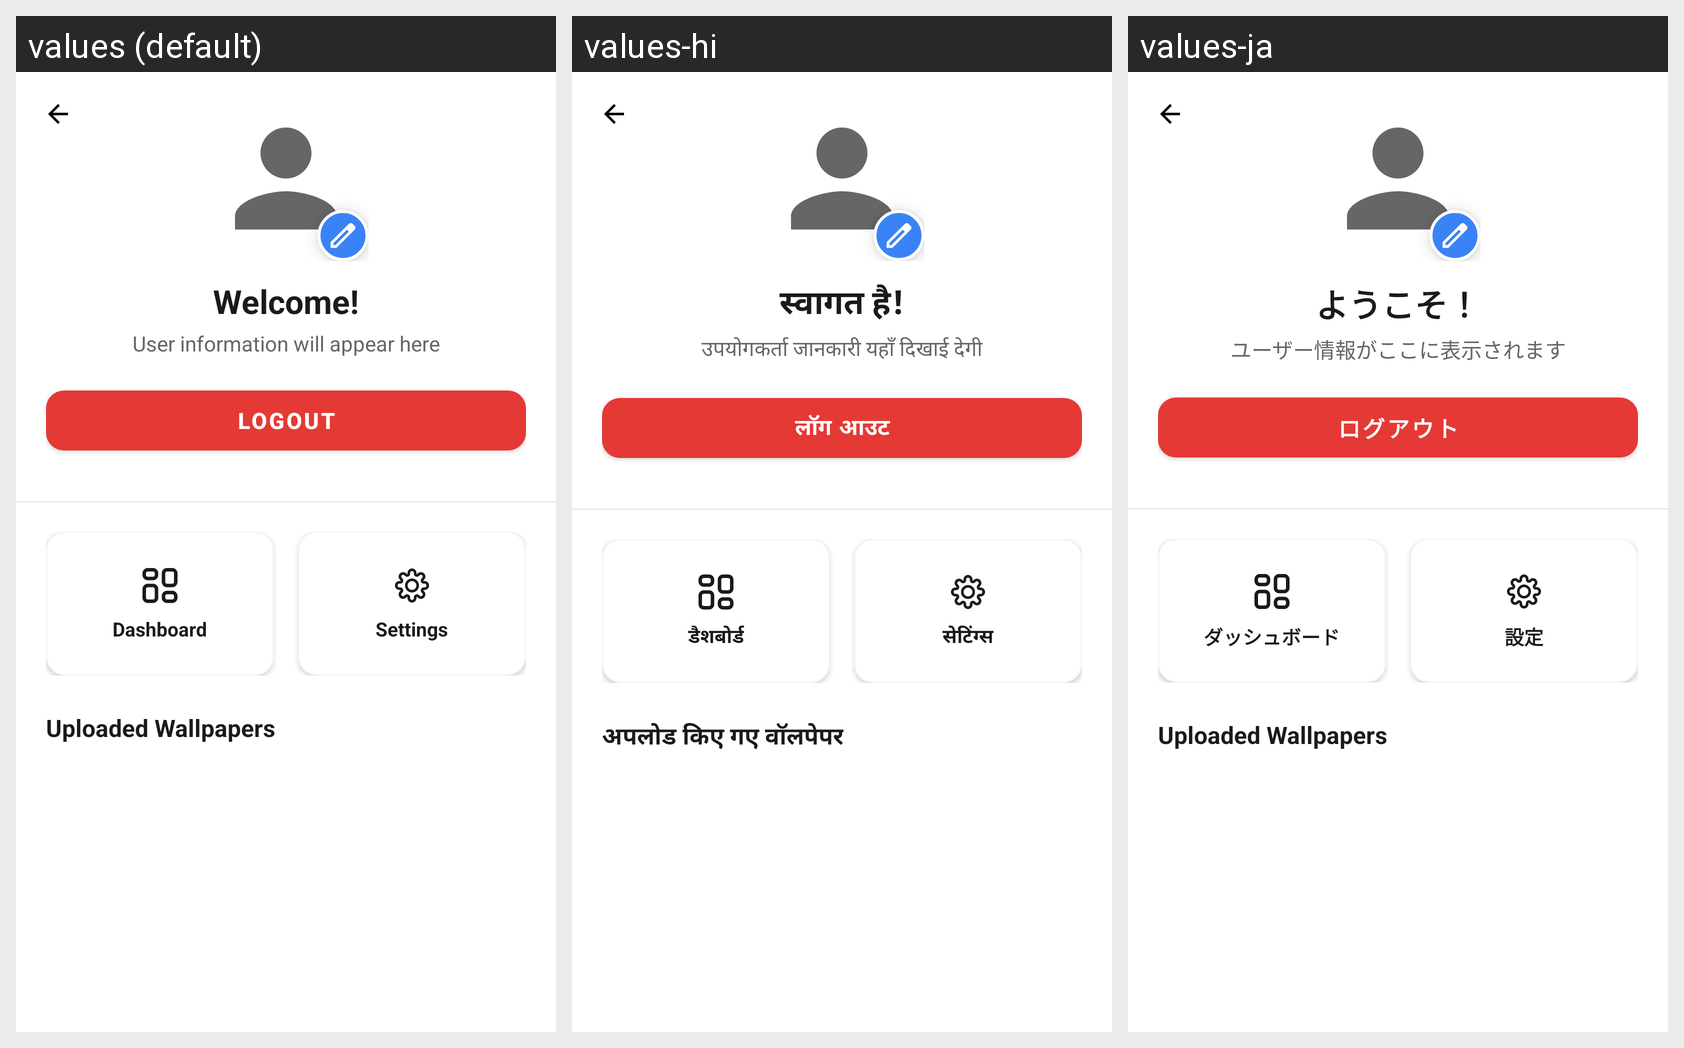

This grid shows one Android layout under several languages. Give, for every string resource on the screen, its name, the default text and each shown locale's text.
Android screen res/layout/profile.xml rendered under 3 locales, left to right: values (default), values-hi, values-ja. Device: Nexus 5 (rendered at 1080×1920; each locale shown at half size, 540×960, under a caption strip naming it); theme AppTheme.
Strings drawn on this screen, with the default value and each locale's value (text and hints the layout hard-codes, and strings that could not be matched under every locale, appear in the picture but are not listed):

welcome_exclaim
  values: Welcome!
  values-hi: स्वागत है!
  values-ja: ようこそ！

user_info_placeholder
  values: User information will appear here
  values-hi: उपयोगकर्ता जानकारी यहाँ दिखाई देगी
  values-ja: ユーザー情報がここに表示されます

logout
  values: Logout
  values-hi: लॉग आउट
  values-ja: ログアウト

dashboard
  values: Dashboard
  values-hi: डैशबोर्ड
  values-ja: ダッシュボード

settings
  values: Settings
  values-hi: सेटिंग्स
  values-ja: 設定

uploaded_wallpapers
  values: Uploaded Wallpapers
  values-hi: अपलोड किए गए वॉलपेपर
  values-ja: Uploaded Wallpapers  [not translated; the default value is used]
